Labelled photos from "processed", an image-classification folder in dhanushbs0425-gif/ADST_SEMESTER_FINAL_PROJECT. The possible labels are: broken, immature, intact, skin-damaged, spotted.

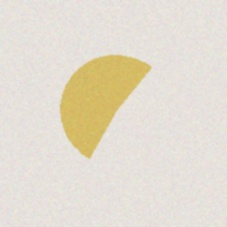
Label: broken

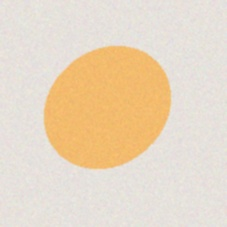
Label: intact

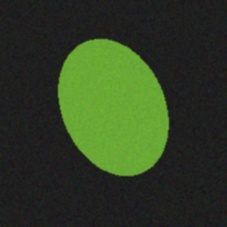
Label: immature

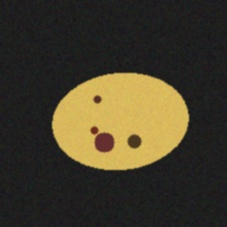
Label: spotted

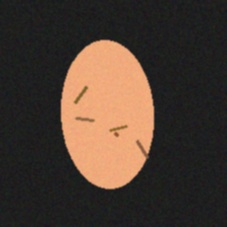
Label: skin-damaged

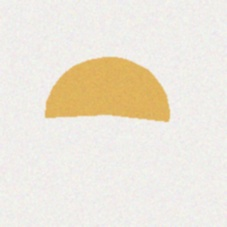
Label: broken
